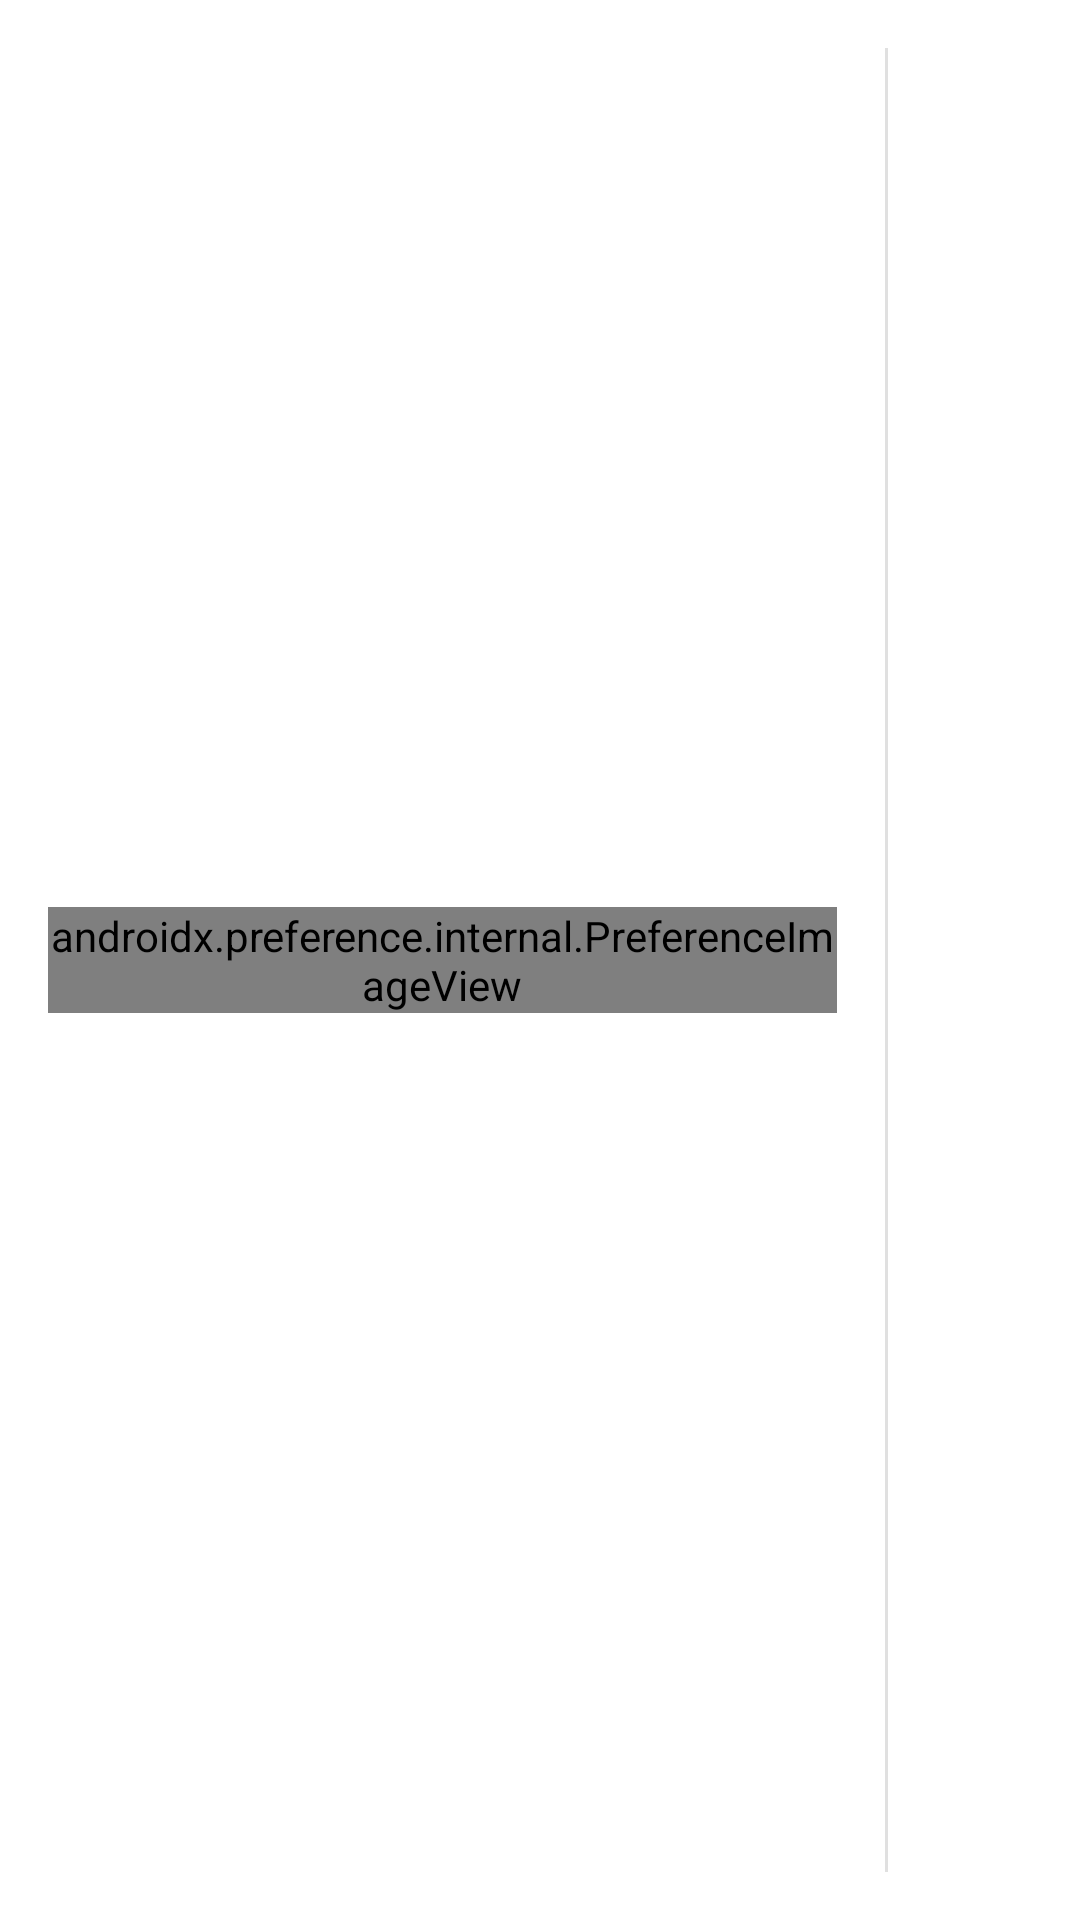

Write the Android layout XML for this screen, with the resource values it uses.
<!-- AndroidManifest.xml: fallback theme Theme.MaterialComponents.DayNight.NoActionBar -->
<!-- res/layout/preference_two_target.xml -->
<?xml version="1.0" encoding="utf-8"?>
<LinearLayout
    xmlns:android="http://schemas.android.com/apk/res/android"
    xmlns:settings="http://schemas.android.com/apk/res-auto"
    android:layout_width="match_parent"
    android:layout_height="wrap_content"
    android:minHeight="?android:attr/listPreferredItemHeightSmall"
    android:gravity="center_vertical"
    android:background="@android:color/transparent"
    android:clipToPadding="false">

    <LinearLayout
        android:layout_width="0dp"
        android:layout_height="match_parent"
        android:layout_weight="1"
        android:background="?android:attr/selectableItemBackground"
        android:gravity="start|center_vertical"
        android:clipToPadding="false"
        android:paddingStart="?android:attr/listPreferredItemPaddingStart"
        android:paddingEnd="?android:attr/listPreferredItemPaddingEnd">

        <LinearLayout
            android:id="@+id/icon_frame"
            android:layout_width="wrap_content"
            android:layout_height="wrap_content"
            android:gravity="start|center_vertical"
            android:minWidth="56dp"
            android:orientation="horizontal"
            android:clipToPadding="false"
            android:paddingTop="4dp"
            android:paddingBottom="4dp">
            <androidx.preference.internal.PreferenceImageView
                android:id="@android:id/icon"
                android:layout_width="wrap_content"
                android:layout_height="wrap_content"
                settings:maxWidth="48dp"
                settings:maxHeight="48dp" />
            </LinearLayout>

            <RelativeLayout
                android:layout_width="wrap_content"
                android:layout_height="wrap_content"
                android:layout_weight="1"
                android:paddingTop="16dp"
                android:paddingBottom="16dp">

                <TextView
                    android:id="@android:id/title"
                    android:layout_width="wrap_content"
                    android:layout_height="wrap_content"
                    android:singleLine="true"
                    android:textAppearance="?android:attr/textAppearanceListItem"
                    android:ellipsize="marquee" />

                <TextView
                    android:id="@android:id/summary"
                    android:layout_width="wrap_content"
                    android:layout_height="wrap_content"
                    android:layout_below="@android:id/title"
                    android:layout_alignStart="@android:id/title"
                    android:textAppearance="?android:attr/textAppearanceListItemSecondary"
                    android:textColor="?android:attr/textColorSecondary"
                    android:maxLines="10" />

                </RelativeLayout>

            </LinearLayout>

            <include layout="@layout/preference_two_target_divider" />

            
            <LinearLayout
                android:id="@android:id/widget_frame"
                android:layout_width="wrap_content"
                android:layout_height="match_parent"
                android:minWidth="64dp"
                android:gravity="center"
                android:orientation="vertical" />

</LinearLayout>
<!-- res/layout/preference_two_target_divider.xml (included above) -->
<?xml version="1.0" encoding="utf-8"?>
<LinearLayout
    xmlns:android="http://schemas.android.com/apk/res/android"
    android:id="@+id/two_target_divider"
    android:layout_width="wrap_content"
    android:layout_height="match_parent"
    android:gravity="start|center_vertical"
    android:orientation="horizontal"
    android:paddingTop="16dp"
    android:paddingBottom="16dp">
    <View
        android:layout_width="1dp"
        android:layout_height="match_parent"
        android:background="?android:attr/dividerVertical" />
    </LinearLayout>
<!-- resources referenced by this layout -->
<resources>

</resources>
